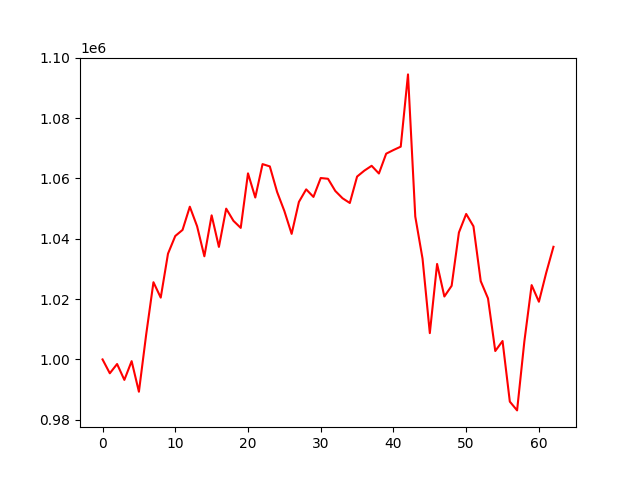

Data behind this chart, as committed beside it:
account_value, date, daily_return
1000000, 2020-07-06, 
995404, 2020-07-07, -0.004596
998477, 2020-07-08, 0.003087
993209, 2020-07-09, -0.005276
999430, 2020-07-10, 0.006264
989281, 2020-07-13, -0.01015
1008272, 2020-07-14, 0.0192
1025600, 2020-07-15, 0.01719
1020492, 2020-07-16, -0.004981
1035066, 2020-07-17, 0.01428
1040930, 2020-07-20, 0.005665
1042944, 2020-07-21, 0.001934
1050643, 2020-07-22, 0.007382
1044161, 2020-07-23, -0.006169
1034201, 2020-07-24, -0.009539
1047782, 2020-07-27, 0.01313
1037309, 2020-07-28, -0.009996
1049999, 2020-07-29, 0.01223
1045954, 2020-07-30, -0.003853
1043615, 2020-07-31, -0.002236
1061704, 2020-08-03, 0.01733
1053690, 2020-08-04, -0.007548
1064771, 2020-08-05, 0.01052
1064007, 2020-08-06, -0.0007169
1055544, 2020-08-07, -0.007955
1049214, 2020-08-10, -0.005997
1041634, 2020-08-11, -0.007224
1052231, 2020-08-12, 0.01017
1056398, 2020-08-13, 0.003961
1053888, 2020-08-14, -0.002377
1060158, 2020-08-17, 0.005949
1059904, 2020-08-18, -0.0002394
1055872, 2020-08-19, -0.003804
1053441, 2020-08-20, -0.002303
1051878, 2020-08-21, -0.001483
1060638, 2020-08-24, 0.008328
1062607, 2020-08-25, 0.001856
1064208, 2020-08-26, 0.001507
1061652, 2020-08-27, -0.002402
1068227, 2020-08-28, 0.006193
1069434, 2020-08-31, 0.00113
1070554, 2020-09-01, 0.001047
1094517, 2020-09-02, 0.02238
1047384, 2020-09-03, -0.04306
1033401, 2020-09-04, -0.01335
1008718, 2020-09-08, -0.02388
1031654, 2020-09-09, 0.02274
1020864, 2020-09-10, -0.01046
1024418, 2020-09-11, 0.003482
1042083, 2020-09-14, 0.01724
1048239, 2020-09-15, 0.005907
1044148, 2020-09-16, -0.003902
1025961, 2020-09-17, -0.01742
1020239, 2020-09-18, -0.005577
1002789, 2020-09-21, -0.0171
1006109, 2020-09-22, 0.003311
986009, 2020-09-23, -0.01998
983097, 2020-09-24, -0.002954
1005987, 2020-09-25, 0.02328
1024643, 2020-09-28, 0.01855
... 3 more rows
